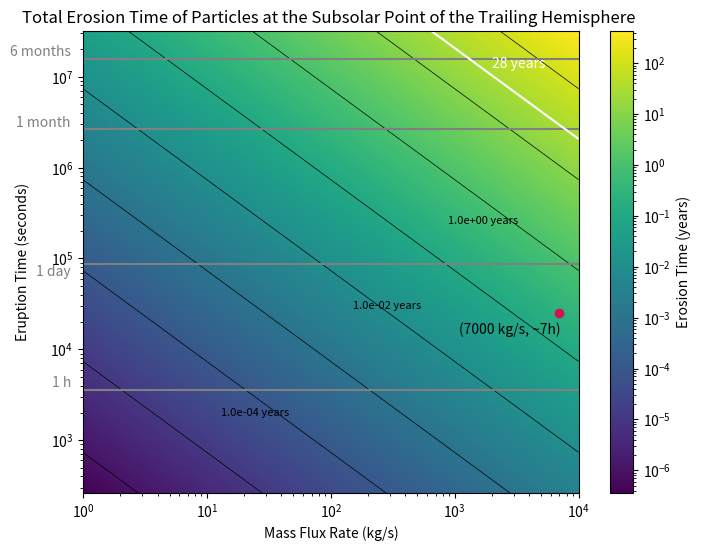

Reproduce this figure in Python.
#!/usr/bin/env python3
# -*- coding: utf-8 -*-
"""
Created on Fri Jul 19 15:30:55 2024

[redacted]

This is when using the density for 25km away  radii from plume source
and searchs for the erosion time of different plumes depending their
mass flux at the source and their eruption time. In this model, the mass
flux above the surface 25 km away from the source is different from the
mass flux at the source point.
This is due to the fact we take into account the particle distribution.
[redacted]
(capstone_project.py)

In this model we take into account the 3 main erosion facotrs in Eruopa in
an extreme case:
-S_R=  Trailing Hemisphere
-Radiolysis= subsolar point
"""

import numpy as np
import matplotlib.pyplot as plt
from matplotlib.colors import LogNorm

# Constants
A = 10**8  # Area of the plume source (m^2)
v_avg = 460  # m/s
s_r = 2.251e15  # Sputtering rate at Trailing Hemisphere  (ptcls/sm²)
radrate_O2 = 2.714e16  # Radiolysis rate (O2/sm²)
radrate_H2 = 6.23e14  # Radiolysis rate (H2/m²s )
density_ppcc = 3.3e10/7000    # Ptc/cm³ for a plume of m = 1 kg/s
H2O = 2.987e-26  # Kg per particle of H2O
O2 = 5.3137E-26   # Kg per particle of O2
H2 = 3.3543E-27  # Kg per particle of H2
distance_conversion = 10**6  # cubic meters per 1 cm³


# Converting the constants
radiolysis_O2 = radrate_O2 * O2  # Radiolysis conversion kg/sm²
radiolysis_H2 = radrate_H2 * H2  # Radiolysis conversion kg /m²
sputtering_rate = s_r * H2O  # Sputtering conversion (kg/sm²)

erosion_factors = radiolysis_H2 + radiolysis_O2 + sputtering_rate

rho = density_ppcc * H2O * distance_conversion


seconds_per_month = 2.628e6  # Conversion factor: seconds per month
seconds_per_year = 3.154e+7  # Conversion factor: seconds per year


# Define the ranges for eruption time and mass flux
eruption_times = np.logspace(np.log10(262.800288),
                             np.log10(3.154e+7), 1000)  # Eruption times from less than 1-12 months
mass_flux_rates = np.logspace(0, 4, 1000)  # Mass flux rates from 1-10,000 kg/s


# CALCULATIONS:
# Function to calculate the density based on mass flux rates
def calculate_density(rho, mass_flux_rates):
    rho_step = rho * mass_flux_rates
    return rho_step


# Calculate the mass flux above the surface of the falling particles
def calculate_mass_flux_falling(rho_step, A, v_avg):
    massflux_f = rho_step * A * v_avg
    return massflux_f


# Calculate total particles erupted
def calculate_total_particles_eruption(massflux_f, t_eruption):
    N = massflux_f * t_eruption  # Convert time to seconds
    return N


# Calculate maximum disappearance time
def calculate_max_disappearance_time(total_particles, erosion_factors):
    time_in_seconds = total_particles / (erosion_factors * A)
    Tmax = time_in_seconds / seconds_per_year  # Convert time to years
    return Tmax


# Create a meshgrid for plotting
mass_flux_grid, eruption_time_grid = np.meshgrid(mass_flux_rates,
                                                 eruption_times)

# Initialize the array for maximum disappearance times
Tmax_grid = np.zeros_like(mass_flux_grid, dtype=float)

# Calculate Tmax for each combination of mass flux rate and eruption time
for i in range(len(eruption_times)):
    for j in range(len(mass_flux_rates)):
        rho_step = calculate_density(rho, mass_flux_rates[j])
        massflux_f = calculate_mass_flux_falling(rho_step, A, v_avg)
        total_particles = calculate_total_particles_eruption(massflux_f,
                                                             eruption_times[i])
        Tmax_grid[i, j] = calculate_max_disappearance_time(total_particles,
                                                           erosion_factors)


# Plotting the "heatmap" = Tmax with contours
# labels for the contours manually because clabel() wasnt working properly
plt.figure(figsize=(8,  6))
contour = plt.contour(mass_flux_grid, eruption_time_grid, Tmax_grid,
                      levels=[10**i for i in range(-7, 3)],
                      colors='black', linewidths=0.5)
plt.text(13, 2000, '1.0e-04 years', fontsize=8,
         color='black',  ha='left',  va='center')
plt.text(150, 3e4, '1.0e-02 years', fontsize=8,
         color='black', ha='left', va='center')
plt.text(890, 260000, '1.0e+00 years', fontsize=8,
         color='black', ha='left', va='center')
plt.pcolormesh(mass_flux_grid, eruption_time_grid, Tmax_grid,
               shading='auto', norm=LogNorm(), cmap='viridis')
plt.colorbar(label='Erosion Time (years)')

# Highlight the specific point as this is the plume that was observed
example_mass_flux_rate = 7000  # Example mass flux rate (in kg/s)
example_eruption_time = 25200  # Eruption of 7h (converted to months)
plt.plot(example_mass_flux_rate, example_eruption_time, 'o', color='#D41159')
plt.text(example_mass_flux_rate * 0.4, example_eruption_time * 0.8,
         '(7000 kg/s, ~7h)', color='black', ha='center', va='top')

# Reference lines in the y-axis text (commented out for this example)

plt.axhline(y=3600, color='grey',
            linestyle='-', label='1 h')  # 1 h reference line
plt.text(0.8, 3600, '1 h', color='grey', ha='right', va='bottom')

plt.axhline(y=86400, color='grey',
            linestyle='-', label='1 day')  # 1 day reference line
plt.text(0.8, 60000, '1 day', color='grey', ha='right', va='bottom')

plt.axhline(y=2.628e+6, color='grey',
            linestyle='-', label='1 month')  # 1 month reference line
plt.text(0.8, 2.628e+6, '1 month', color='grey', ha='right', va='bottom')

plt.axhline(y=1.577e+7, color='grey',
            linestyle='-', label='6 months')  # 6 months reference line
plt.text(0.8, 1.577e+7, '6 months', color='grey', ha='right', va='bottom')

# Add the contour line for Tmax = 28 years
c28 = plt.contour(mass_flux_grid, eruption_time_grid,
                  Tmax_grid, levels=[28], colors='white', linewidths=1.5)
plt.text(2000, 1.4e7, '28 years', color='white', ha='left', va='center')

# Plotting
plt.xlabel('Mass Flux Rate (kg/s)')
plt.ylabel('Eruption Time (seconds)', labelpad=15)
plt.yscale('log')  # Set y-axis to logarithmic scale
plt.xscale('log')  # Set x-axis to logarithmic scale
plt.title('Total Erosion Time of Particles at the Subsolar Point of the Trailing Hemisphere ')
plt.show()

# Example calculations for print
rho_step_example = calculate_density(rho, example_mass_flux_rate)
massflux_f_example = calculate_mass_flux_falling(rho_step_example, A, v_avg)
total_particles = calculate_total_particles_eruption(massflux_f_example,
                                                     example_eruption_time)
max_disappearance_time = calculate_max_disappearance_time(total_particles,
                                                          erosion_factors)
print(f"Density for given mass flux:  {rho_step_example:.2E} kg/m³")
print(f"mass flux falling to surface : {massflux_f_example:.2E} kg/s")
print(f"Total particles erupted: {total_particles:.2E} kg")
print(f"Max disappearance time: {max_disappearance_time:.2E} years")
